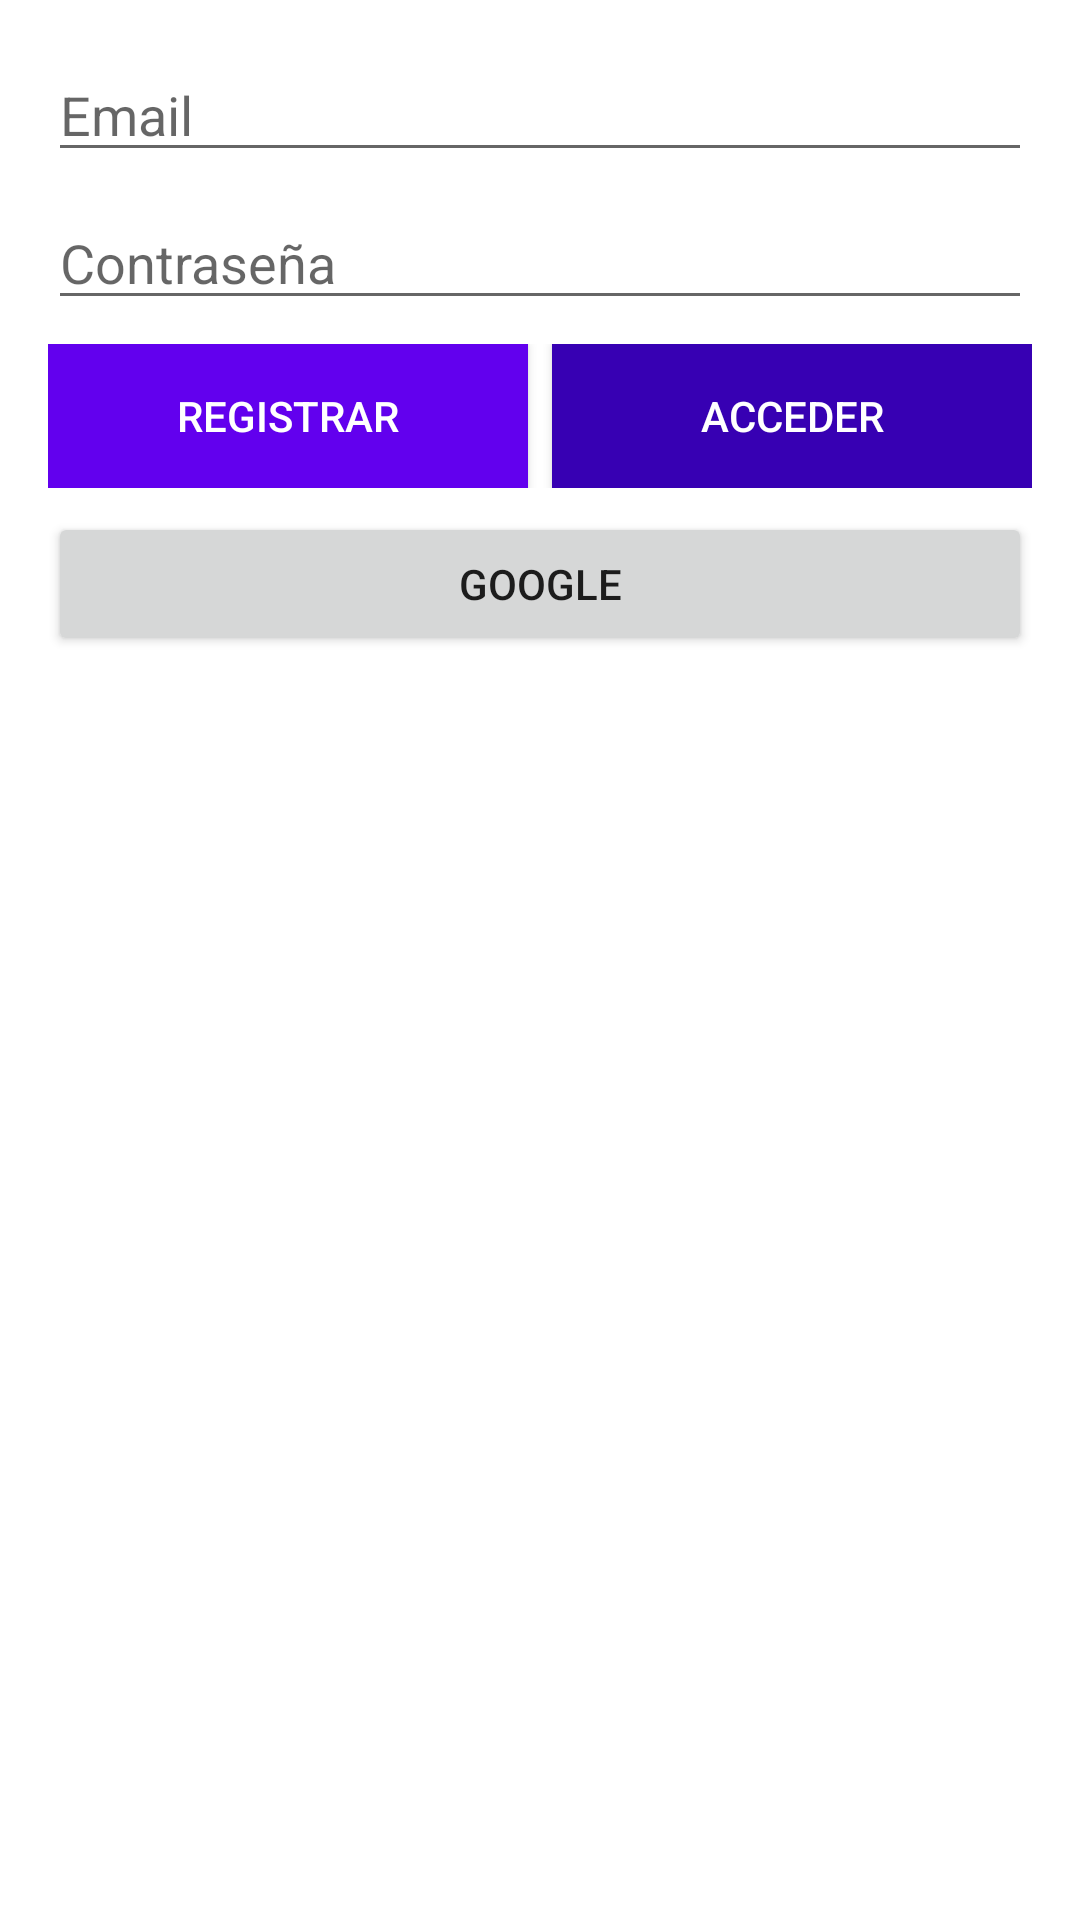

Here is an Android app screen rendered from its layout file. Give the layout XML and the strings, colors and styles it references.
<!-- AndroidManifest.xml: application theme Theme.LogInFirebase -->
<!-- res/layout/activity_auth.xml -->
<?xml version="1.0" encoding="utf-8"?>
<androidx.constraintlayout.widget.ConstraintLayout xmlns:android="http://schemas.android.com/apk/res/android"
    xmlns:app="http://schemas.android.com/apk/res-auto"
    xmlns:tools="http://schemas.android.com/tools"
    android:layout_width="match_parent"
    android:layout_height="match_parent"
    tools:context=".AuthActivity">

    <LinearLayout
        android:id="@+id/authLayout"
        android:layout_width="0dp"
        android:layout_height="wrap_content"
        android:layout_marginStart="16dp"
        android:layout_marginTop="16dp"
        android:layout_marginEnd="16dp"
        android:orientation="vertical"
        app:layout_constraintEnd_toEndOf="parent"
        app:layout_constraintStart_toStartOf="parent"
        app:layout_constraintTop_toTopOf="parent">

        <EditText
            android:id="@+id/emailEditText"
            android:layout_width="match_parent"
            android:layout_height="wrap_content"
            android:ems="10"
            android:hint="Email"
            android:inputType="textEmailAddress" />

        <Space
            android:layout_width="match_parent"
            android:layout_height="8dp" />

        <EditText
            android:id="@+id/passwordEditText"
            android:layout_width="match_parent"
            android:layout_height="wrap_content"
            android:ems="10"
            android:hint="Contraseña"
            android:inputType="textPassword" />

        <Space
            android:layout_width="match_parent"
            android:layout_height="8dp" />

        <LinearLayout
            android:layout_width="match_parent"
            android:layout_height="match_parent"
            android:orientation="horizontal">

            <Button
                android:id="@+id/logOutButton"
                android:layout_width="wrap_content"
                android:layout_height="wrap_content"
                android:layout_weight="1"
                android:background="@color/colorPrimary"
                android:text="Registrar"
                android:textColor="@color/white" />

            <Space
                android:layout_width="8dp"
                android:layout_height="wrap_content" />

            <Button
                android:id="@+id/logInButton"
                android:layout_width="wrap_content"
                android:layout_height="wrap_content"
                android:layout_weight="1"
                android:background="@color/colorPrimaryDark"
                android:text="Acceder"
                android:textColor="@color/white" />
        </LinearLayout>

        <Space
            android:layout_width="match_parent"
            android:layout_height="8dp"
            tools:layout_editor_absoluteX="-115dp"
            tools:layout_editor_absoluteY="428dp" />

        <Button
            android:id="@+id/googleButton"
            android:layout_width="match_parent"
            android:layout_height="wrap_content"
            android:text="Google" />

    </LinearLayout>

</androidx.constraintlayout.widget.ConstraintLayout>
<!-- resources referenced by this layout -->
<resources>
  <style name="Theme.LogInFirebase" parent="Theme.MaterialComponents.DayNight.NoActionBar">
          
          <item name="colorPrimary">@color/purple_500</item>
          <item name="colorPrimaryVariant">@color/purple_700</item>
          <item name="colorOnPrimary">@color/white</item>
          
          <item name="colorSecondary">@color/teal_200</item>
          <item name="colorSecondaryVariant">@color/teal_700</item>
          <item name="colorOnSecondary">@color/black</item>
          
          <item name="android:statusBarColor">?attr/colorPrimaryVariant</item>
          
      </style>
  <!-- not gathered from this repository: default colours our renderer supplied (Android Studio template values) -->
  <color name="purple_500">#FF6200EE</color>
  <color name="purple_700">#FF3700B3</color>
  <color name="teal_200">#FF03DAC5</color>
  <color name="teal_700">#FF018786</color>
  <color name="black">#FF000000</color>
  <color name="white">#FFFFFFFF</color>
  <color name="colorPrimary">#FF6200EE</color>
  <color name="colorPrimaryDark">#FF3700B3</color>
</resources>
